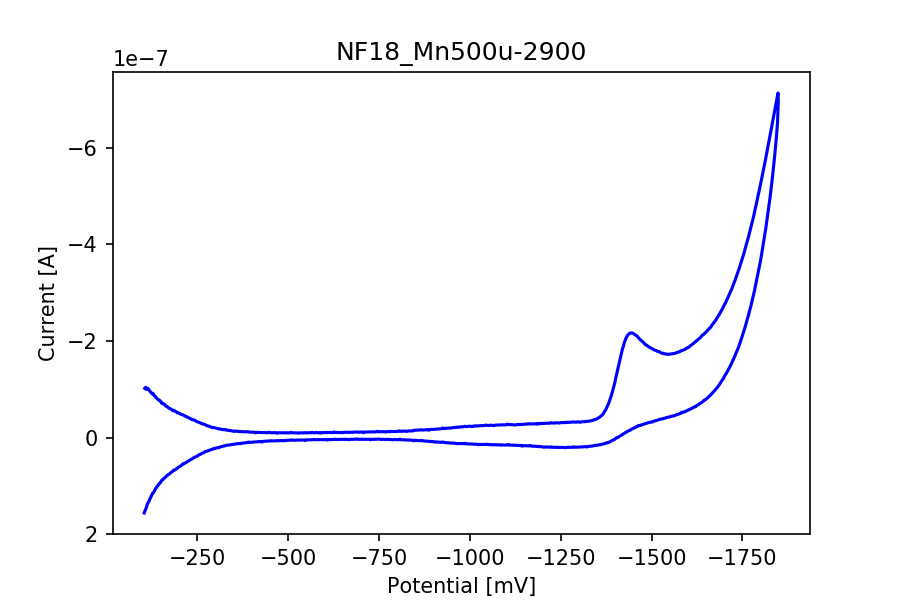

The data file committed next to this chart (first rows):
potential, current
-104.9, -1.021504523933473e-07
-107.8, -1.0435264559817062e-07
-110.6, -9.971619841053467e-08
-113.6, -1.0195177022041125e-07
-116.4, -9.934188119672312e-08
-119.3, -9.619078193395717e-08
-122.2, -9.385348485153733e-08
-125.1, -9.077073225626138e-08
-128.0, -9.166162311970668e-08
-130.9, -8.730809934633167e-08
-133.8, -8.575361002527993e-08
-136.7, -8.257469525830291e-08
-139.6, -8.066973058419195e-08
-142.5, -7.79803686913294e-08
-145.4, -7.76680403154739e-08
-148.3, -7.560730881778106e-08
-151.2, -7.133643682834746e-08
-154.1, -7.130703186675293e-08
-157.0, -6.97763844064535e-08
-159.9, -6.887277788394029e-08
-162.8, -6.540458187316837e-08
-165.7, -6.492456574335485e-08
-168.6, -6.312529998524586e-08
-171.4, -6.107887360400441e-08
-174.4, -6.030083421478679e-08
-177.2, -5.925973962860182e-08
-180.1, -5.752961526667459e-08
-183.1, -5.583843261064282e-08
-185.9, -5.68779377394443e-08
-188.8, -5.436738980222421e-08
-191.8, -5.3620344831984616e-08
-194.6, -5.1500008682410956e-08
-197.5, -5.157312372205143e-08
-200.4, -5.036434138190842e-08
-203.3, -4.923980028309031e-08
-206.2, -4.7682926775963317e-08
-209.1, -4.776001545906251e-08
-212.0, -4.648686009488822e-08
-214.9, -4.5121516202471596e-08
-217.8, -4.455249045918271e-08
-220.7, -4.2880381291752806e-08
-223.6, -4.2322481750148344e-08
-226.5, -4.110098375093743e-08
-229.4, -3.956238900372056e-08
-232.2, -3.921032419327786e-08
-235.2, -3.7201250060548394e-08
-238.1, -3.706932509771884e-08
-240.9, -3.6656860906703577e-08
-243.8, -3.5599871746683726e-08
-246.8, -3.393650459486301e-08
-249.6, -3.311475512759945e-08
-252.5, -3.208001837094844e-08
-255.4, -3.161669154366154e-08
-258.3, -3.0518376491670984e-08
-261.2, -2.9297673221151816e-08
-264.1, -2.8359893364893597e-08
-267.0, -2.8269294294034753e-08
-269.9, -2.7447544826771197e-08
-272.8, -2.6129089927167486e-08
-275.7, -2.5201641543901945e-08
... 1,147 more rows
